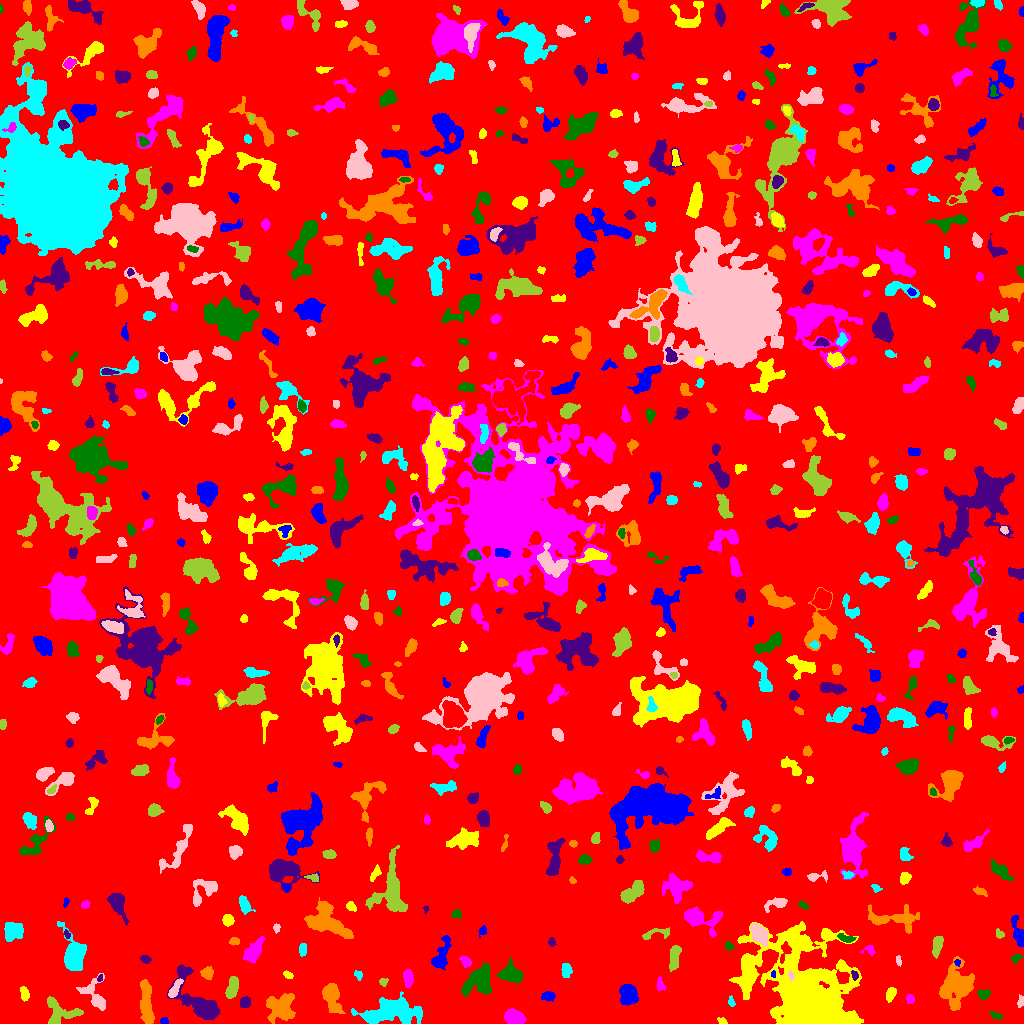

Source data for this figure (header and first rows):
ID, X, Y, A, B, theta, total_flux, mu_max, mu_median, mu_mean, R_fwhm, R_e, R10, R90, x_start, x_end, y_start, y_end, area, greylevel
0, 520.2, 523.9, 295, 292.2, -0.7792, 1448178, 11.0, 1.0, 1.778, 74.01, 229.6, 87.8, 380.3, 0, 1023, 0, 1023, 814671, 1.778
1, 164.2, 2.684, 1.929, 1.714, 0.01365, 133.0, 4.0, 3.0, 2.463, 3.613, 2.394, 0.9772, 3.523, 160, 168, 0, 6, 54, 7.463
2, 722.1, 2.152, 2.53, 1.494, -0.4482, 151.0, 5.0, 3.0, 2.649, 3.09, 2.394, 0.9772, 3.656, 717, 727, 0, 6, 57, 6.649
3, 513.3, 6.04, 4.622, 3.13, -0.2588, 1417, 14.0, 5.0, 5.172, 5.499, 4.82, 1.784, 7.59, 504, 526, 0, 15, 274, 10.17
4, 996.7, 7.727, 2.97, 1.546, -0.2518, 132.0, 5.0, 2.0, 1.65, 2.111, 2.585, 0.7979, 4.029, 989, 1002, 4, 12, 80, 8.65
5, 197.9, 22.22, 17.04, 6.733, -0.8864, 4481, 13.0, 4.0, 5.098, 8.556, 8.974, 3.478, 14.71, 167, 219, 4, 59, 879, 8.098
6, 331.4, 28.11, 7.337, 3.519, -1.34, 1795, 13.0, 3.0, 4.243, 5.726, 5.412, 2.111, 9.339, 322, 345, 10, 40, 423, 9.243
7, 388.9, 11.52, 15.01, 5.736, 0.1149, 5003, 13.0, 4.0, 4.556, 9.202, 9.821, 3.785, 15.77, 351, 422, 0, 32, 1098, 8.556
8, 1021, 22.46, 2.765, 1.431, 1.353, 123.0, 4.0, 1.0, 1.757, 3.29, 2.394, 0.9772, 3.949, 1017, 1023, 16, 29, 70, 6.757
9, 61.5, 10.64, 10.01, 6.338, -0.1216, 1972, 10.0, 4.0, 4.422, 7.611, 6.933, 2.585, 10.66, 47, 83, 0, 27, 446, 7.422
10, 464.2, 17.47, 3.135, 1.987, 1.532, 191.0, 5.0, 2.0, 1.837, 2.821, 3.141, 1.128, 4.853, 460, 469, 10, 23, 104, 7.837
11, 548.1, 27.47, 3.198, 2.24, 0.06222, 430.0, 7.0, 4.0, 3.554, 4.442, 3.432, 1.382, 5.232, 541, 555, 22, 32, 121, 8.554
12, 890.8, 29.62, 3.456, 2.142, 1.183, 538.0, 10.0, 4.0, 4.27, 4.222, 3.478, 1.262, 5.412, 886, 896, 21, 36, 126, 8.27
13, 910.4, 24.68, 2.282, 1.954, -0.9744, 149.0, 5.0, 2.0, 2.014, 2.821, 2.646, 0.9772, 4.184, 906, 914, 20, 29, 74, 7.014
14, 983.6, 29.41, 2.814, 2.214, 0.01961, 473.0, 9.0, 4.0, 4.3, 3.909, 3.141, 1.262, 4.983, 977, 990, 24, 34, 110, 10.3
15, 244.6, 20.42, 2.764, 2.278, 1.301, 257.0, 5.0, 2.0, 2.216, 3.785, 3.192, 1.262, 4.951, 240, 250, 16, 27, 116, 7.216
16, 280.4, 16.31, 6.966, 6.111, -0.06732, 2694, 12.0, 4.0, 4.46, 7.715, 7.136, 2.706, 11.74, 266, 295, 0, 30, 604, 8.46
17, 731.1, 21.69, 2.592, 1.346, -1.384, 113.0, 4.0, 2.0, 1.852, 3.29, 2.257, 0.7979, 3.613, 728, 735, 17, 28, 61, 6.852
18, 95.71, 26.04, 8.947, 4.882, -1.068, 1256, 11.0, 2.0, 3.314, 4.886, 5.14, 1.954, 9.39, 76, 105, 13, 50, 379, 7.314
19, 232, 35.74, 5.52, 2.34, 1.28, 938.0, 9.0, 4.0, 4.114, 5.971, 4.618, 1.871, 6.91, 225, 238, 25, 47, 228, 9.114
20, 559.4, 11.16, 9.227, 2.747, 1.053, 1305, 9.0, 4.0, 4.015, 6.155, 5.412, 2.185, 8.759, 549, 574, 0, 30, 325, 8.015
21, 628.1, 28.82, 4.786, 3.727, -1.342, 1596, 11.0, 5.0, 4.708, 6.77, 5.441, 2.185, 8.425, 619, 638, 18, 39, 339, 9.708
22, 24.47, 29.57, 3.494, 1.846, -1.323, 260.0, 5.0, 2.0, 2.241, 4.029, 3.241, 1.262, 4.951, 20, 29, 22, 37, 116, 7.241
23, 659.8, 38.4, 3.188, 1.771, -1.439, 91.0, 3.0, 1.0, 0.9681, 2.646, 2.585, 0.9772, 4.26, 656, 665, 33, 47, 94, 5.968
24, 478.5, 43.51, 8.164, 5.672, 0.7821, 2792, 13.0, 4.0, 4.646, 6.747, 7.334, 2.764, 11.59, 461, 491, 27, 61, 601, 8.646
25, 99.85, 45.57, 1.542, 1.067, 1.379, 68.0, 5.0, 1.5, 1.789, 1.954, 1.596, 0.5642, 2.646, 97, 102, 42, 49, 38, 8.789
26, 146.4, 21.4, 11.85, 2.662, -1.494, 2009, 10.0, 4.0, 4.256, 8.234, 6.699, 2.646, 10.46, 140, 154, 0, 44, 472, 8.256
27, 358.4, 48.31, 2.065, 1.706, -0.6757, 93.0, 4.0, 1.0, 1.388, 2.821, 2.185, 0.7979, 3.656, 354, 362, 43, 53, 67, 6.388
28, 175.4, 35.54, 6.126, 1.884, 1.032, 342.0, 4.0, 2.0, 2.206, 5.971, 3.949, 1.596, 6.155, 168, 183, 26, 45, 155, 9.206
29, 383.2, 41.65, 2.131, 1.984, -0.2102, 121.0, 5.0, 2.0, 1.891, 2.034, 2.523, 0.7979, 3.868, 379, 388, 37, 45, 64, 7.891
30, 908.5, 60.33, 11.83, 6.671, 1.105, 2624, 9.0, 4.0, 3.842, 9.027, 8.33, 3.192, 12.77, 889, 922, 37, 82, 683, 7.842
31, 773.3, 49.52, 1.619, 1.187, -1.408, 88.0, 6.0, 2.5, 2.588, 2.326, 1.693, 0.5642, 2.706, 771, 775, 46, 53, 34, 12.59
32, 288, 48.46, 2.595, 1.587, -0.5837, 156.0, 5.0, 2.0, 2.328, 3.038, 2.646, 0.9772, 3.989, 283, 293, 45, 53, 67, 7.328
33, 408.1, 45.83, 4.027, 2.139, -1.525, 770.0, 11.0, 4.0, 4.753, 4.406, 3.742, 1.493, 5.944, 403, 413, 36, 54, 162, 9.753
34, 511.5, 49.76, 4.993, 3.739, -0.3706, 1859, 19.0, 4.0, 5.311, 4.26, 5.078, 1.871, 8.482, 496, 522, 41, 66, 350, 10.31
35, 854.5, 48.38, 2.385, 1.527, -1.195, 172.0, 6.0, 3.0, 2.82, 3.385, 2.459, 0.9772, 3.742, 851, 858, 43, 53, 61, 11.82
36, 206.9, 50.14, 2.509, 2.459, 0.2149, 485.0, 11.0, 3.0, 3.54, 3.338, 3.038, 1.128, 5.109, 200, 213, 44, 57, 137, 8.54
37, 566.2, 53.95, 3.453, 2.34, -1.515, 547.0, 9.0, 4.0, 4.022, 4.146, 3.568, 1.382, 5.642, 561, 572, 46, 60, 136, 8.022
38, 790.9, 47.59, 2.442, 1.304, -1.282, 160.0, 6.0, 3.0, 2.857, 3.038, 2.257, 0.7979, 3.523, 788, 794, 42, 54, 56, 16.86
39, 674.4, 67.13, 6.648, 2.244, 1.433, 654.0, 7.0, 3.0, 2.736, 5.015, 4.583, 1.784, 7.136, 669, 681, 52, 78, 239, 7.736
40, 625.5, 59.54, 2.879, 2.088, -0.2118, 346.0, 7.0, 3.5, 3.531, 3.949, 3.141, 1.262, 4.82, 620, 631, 54, 64, 98, 7.531
41, 957.1, 61.11, 1.75, 1.398, -1.17, 96.0, 5.0, 2.0, 2.4, 2.394, 1.871, 0.5642, 2.985, 954, 960, 57, 64, 40, 10.4
42, 747.8, 54.36, 8.165, 2.433, -1.418, 1330, 10.0, 4.0, 4.389, 6.91, 5.47, 2.185, 8.292, 742, 755, 35, 69, 303, 10.39
43, 465.7, 61.53, 2.852, 1.936, -0.9152, 265.0, 6.0, 2.0, 2.548, 3.785, 2.877, 1.128, 4.549, 459, 471, 56, 67, 104, 7.548
44, 1015, 64.69, 2.535, 1.733, 0.8146, 103.0, 4.0, 1.0, 1.373, 3.192, 2.394, 0.7979, 3.827, 1011, 1023, 59, 69, 75, 6.373
45, 145.4, 64.32, 2.351, 1.713, -0.3253, 149.0, 5.0, 2.0, 1.886, 2.764, 2.523, 0.9772, 4.146, 140, 151, 60, 68, 79, 6.886
46, 957.2, 36.88, 10.34, 7.844, 1.312, 5296, 19.0, 5.0, 5.477, 5.352, 9.458, 3.141, 15.43, 939, 974, 13, 67, 967, 8.477
47, 302.6, 74.52, 2.904, 1.814, 1.493, 227.0, 5.0, 2.0, 2.365, 3.827, 2.877, 1.128, 4.514, 299, 306, 67, 80, 96, 7.365
48, 897.8, 63.54, 1.947, 1.275, -1.523, 82.0, 5.0, 1.0, 1.519, 2.034, 1.954, 0.5642, 3.09, 896, 901, 57, 68, 54, 11.52
49, 937, 77.79, 4.977, 2.047, 1.39, 588.0, 8.0, 3.0, 3.128, 5.14, 3.989, 1.596, 6.18, 932, 943, 65, 87, 188, 8.128
50, 784.6, 71.56, 5.901, 2.323, 1.242, 453.0, 7.0, 3.0, 3.283, 4.406, 3.827, 1.493, 5.836, 780, 791, 60, 82, 138, 15.28
51, 441, 67.82, 9.666, 3.116, 1.226, 1595, 13.0, 4.0, 4.61, 5.171, 5.352, 2.034, 8.813, 431, 451, 54, 88, 346, 8.61
52, 810.5, 23.64, 23.47, 15.72, -1.023, 91640, 103.0, 6.0, 14.89, 12.46, 15.04, 5.499, 33.09, 729, 863, 0, 102, 6154, 17.89
53, 869, 73.79, 3.149, 2.212, -0.02721, 82.0, 3.0, 1.0, 0.9111, 2.459, 2.394, 0.7979, 4.029, 860, 875, 68, 78, 90, 5.911
54, 728.7, 77.53, 2.206, 1.762, -1.14, 135.0, 4.0, 2.0, 2.077, 3.656, 2.459, 0.9772, 3.827, 725, 734, 73, 82, 65, 8.077
55, 551.5, 80.87, 1.678, 1.391, -1.478, 46.0, 2.0, 1.0, 0.7797, 3.338, 1.871, 0.7979, 3.09, 548, 556, 77, 86, 59, 7.78
56, 234.1, 81.9, 2.375, 1.814, 0.137, 325.0, 9.0, 4.0, 4.333, 3.192, 2.585, 0.9772, 4.184, 229, 239, 78, 86, 75, 8.333
57, 74.05, 68.6, 8.418, 4.875, -1.503, 3197, 12.0, 5.0, 5.173, 9.424, 7.225, 2.932, 11.41, 57, 86, 53, 102, 618, 9.173
58, 758.2, 90.65, 5.564, 2.886, -0.9659, 1245, 12.0, 4.0, 4.235, 5.323, 4.787, 1.871, 7.878, 750, 767, 77, 100, 294, 12.23
59, 1000, 89.53, 2.487, 1.759, -0.8821, 64.0, 3.0, 1.0, 0.9275, 1.784, 2.459, 0.7979, 3.785, 996, 1004, 85, 95, 69, 5.928
... 671 more rows
